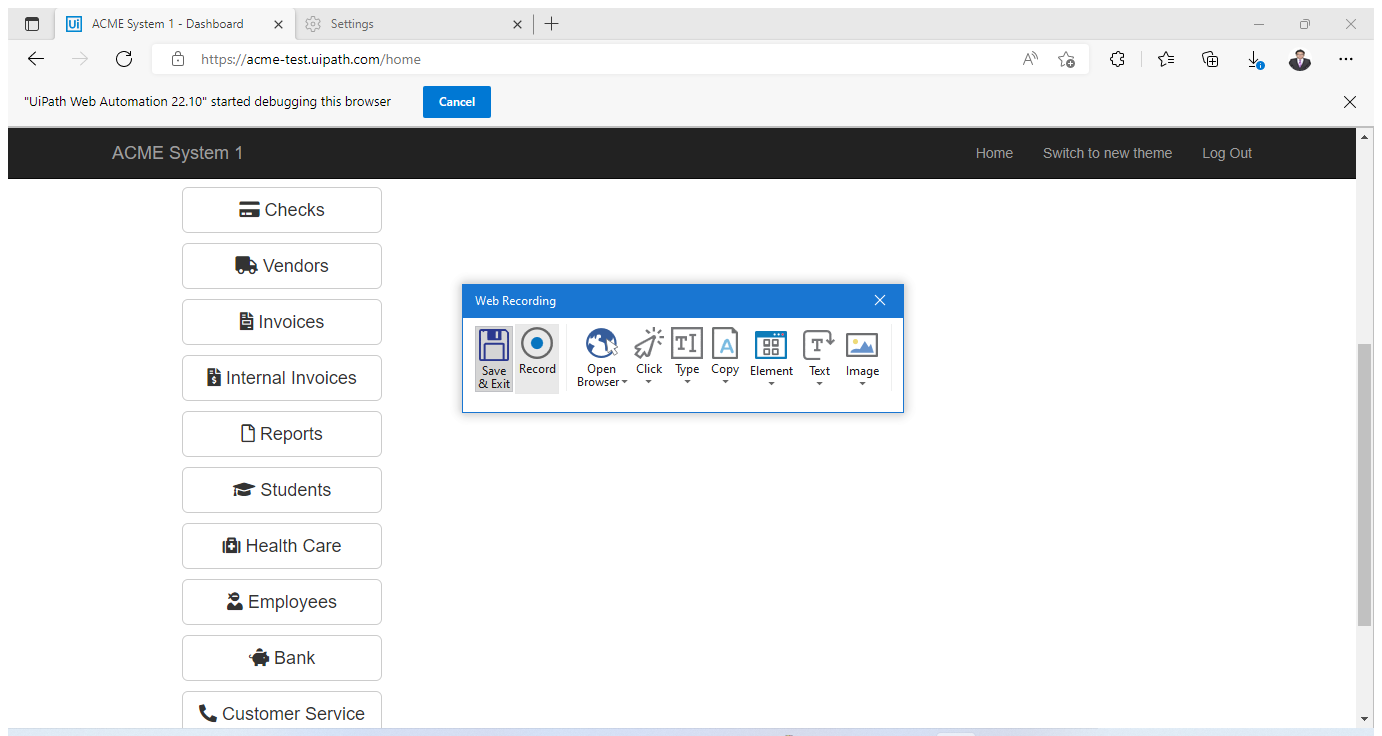
Task: Robotic Enterprise Framework
Workflow: System1_NavigateToYearlyReport

Step 1: Attach Browser 'ACMESyste Page' in window 'ACME System 1 - Dashboard' (msedge.exe)

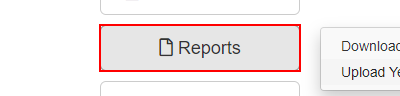
Step 2: click on the button 'Reports'

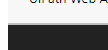
Step 3: click on the link 'Upload Yearly Report'